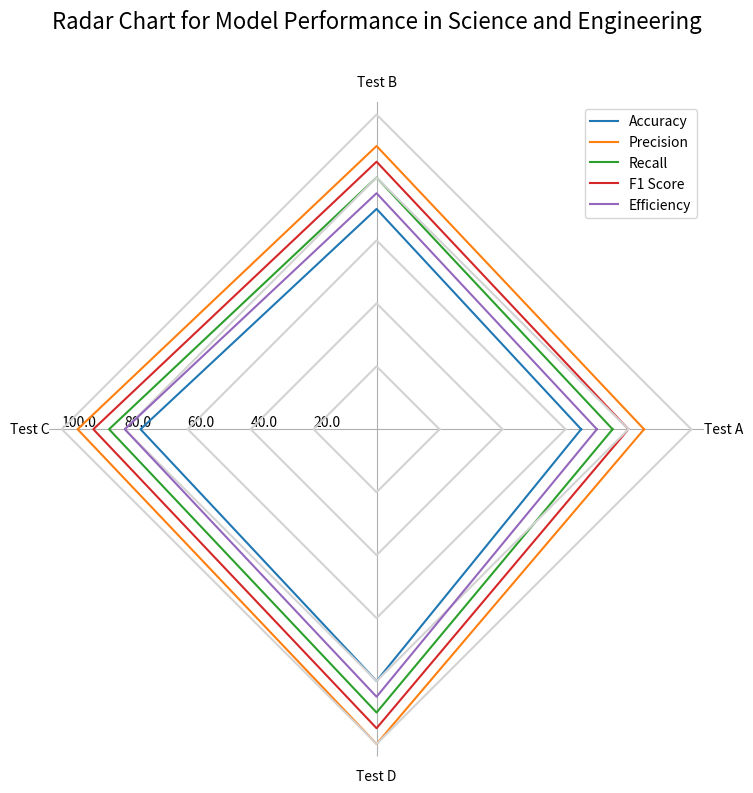

Here is the Python script that generated this plot: (Note: this script raises an exception after producing the figure.)
import matplotlib.pyplot as plt
import numpy as np

data_str = """Field,Test A,Test B,Test C,Test D
Accuracy,65,70,75,80
Precision,85,90,95,100
Recall,75,80,85,90
F1 Score,80,85,90,95
Efficiency,70,75,80,85"""

# Parse the data
data_lines = data_str.split('\n')
data_labels = data_lines[0].split(',')[1:]
line_labels = [line.split(',')[0] for line in data_lines[1:]]
data = [list(map(int, line.split(',')[1:])) for line in data_lines[1:]]

# Create radar chart
fig = plt.figure(figsize=(8, 8))
ax = fig.add_subplot(111, polar=True)
angles = np.linspace(0, 2 * np.pi, len(data_labels) + 1, endpoint=True)
ax.set_thetagrids(angles[:-1] * 180 / np.pi, data_labels, wrap=True)

for i, row in enumerate(data):
    row.append(row[0])  # for close-loop plotting
    ax.plot(angles, row, label=line_labels[i])
    gridlines_radius = np.full_like(angles, (i + 1) * max(max(data)) / len(data))
    ax.plot(angles, gridlines_radius, color='lightgray')

ax.yaxis.grid(False)
ax.spines['polar'].set_visible(False)
max_value = np.amax(data)
step_size = max_value / len(data)
ax.set_rgrids([step_size * i for i in range(1, len(data) + 1)], labels=[f'{step_size * i}' for i in range(1, len(data) + 1)], angle=180)

# Make space for and rotate legend
handles, labels = ax.get_legend_handles_labels()
ax.legend(handles, labels, loc='upper right')

ax.set_title('Radar Chart for Model Performance in Science and Engineering', size=16, color='black', y=1.1)
plt.tight_layout()

# Save the plot as a png image
plt.savefig('/cpfs01/user/yehancheng/workspace/datasets/SimChartV2/demo/radar_polygon/png/147_2023122292141.png')

plt.clf()
